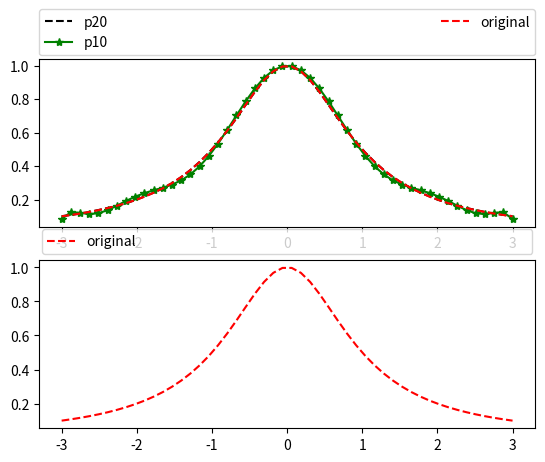

Recreate this plot in Python.
from numpy.polynomial import chebyshev
import matplotlib.pyplot as plt
from scipy.interpolate import lagrange
import numpy as np
from scipy import interpolate


coeffs_cheb = [0] * 11 + [1]  # Solo queremos el elemento 11 de la serie
T10 = chebyshev.Chebyshev(coeffs_cheb, [-3, 3])
xp_ch_10 = T10.roots()
print(xp_ch_10)

coeffs_cheb = [0] * 21 + [1]  # Solo queremos el elemento 11 de la serie
T21 = chebyshev.Chebyshev(coeffs_cheb, [-3, 3])
xp_ch_21 = T21.roots()
print(xp_ch_21)



def orginalfunction(xi:float):
    return ((1+xi**2)**-1)


listO10=[orginalfunction(elem) for elem in xp_ch_10]
listO20=[orginalfunction(elem) for elem in xp_ch_21]


p10_r = np.poly1d(np.polyfit(xp_ch_10, listO10, 10))
p20_r = np.poly1d(np.polyfit(xp_ch_21, listO20, 20))

t= np.linspace(-3,3,50)
val_o= [orginalfunction(elem) for elem in t]
plt.figure()
plt.subplot(211)
plt.plot(t,p20_r(t), 'k--', color='black',label='p20')
plt.plot(t, p10_r(t), 'k-*',color='green',label='p10')
plt.plot(t, val_o ,'r--',label='original')



plt.legend(bbox_to_anchor=(0., 1.02, 1., .102), loc='lower left',
           ncol=2, mode="expand", borderaxespad=0.)

plt.subplot(212)
plt.plot(t, val_o ,'r--',label='original')
plt.legend(bbox_to_anchor=(0., 1.02, 1., .102), loc='lower left',
           ncol=2, mode="expand", borderaxespad=0.2)



plt.show()

#asombrosa reduccion del error cuando se le aplica los nodos adecuados
#el realizar esta interpolacion en chevyshev reduce notablemente
#los problemas en los extremos y ademas con polinomios de menor
#orden se cosniguen grandes avances.